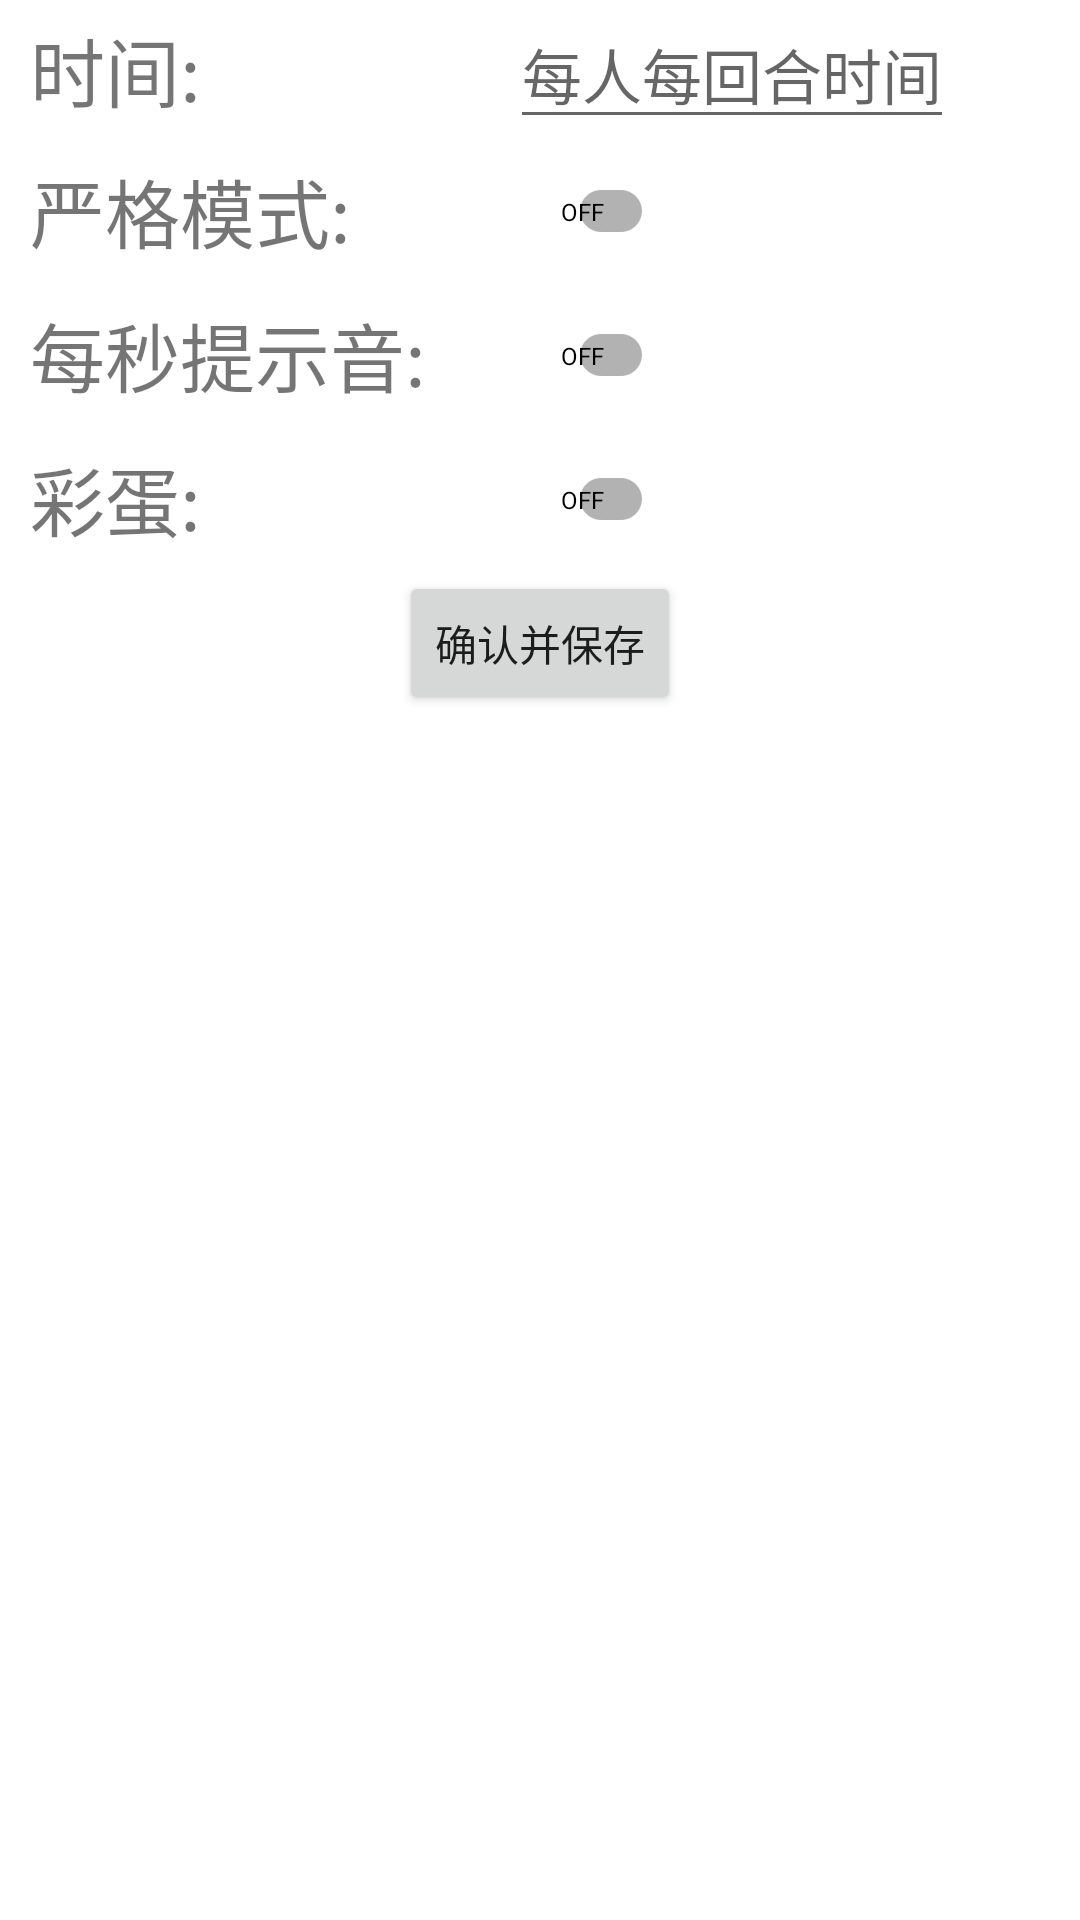

Android layout source for this screen:
<!-- AndroidManifest.xml: application theme Theme.GameTimer -->
<!-- res/layout/popup_windows_setting_mod_fttpr.xml -->
<?xml version="1.0" encoding="utf-8"?>
<LinearLayout xmlns:android="http://schemas.android.com/apk/res/android"
    xmlns:app="http://schemas.android.com/apk/res-auto"
    xmlns:tools="http://schemas.android.com/tools"
    android:layout_width="match_parent"
    android:layout_height="match_parent"
    android:orientation="vertical"
    android:paddingHorizontal="10dp">

    <LinearLayout
        android:layout_width="wrap_content"
        android:layout_height="wrap_content"
        android:orientation="horizontal">

        <TextView
            android:id="@+id/popup_windows_chinese_chess_setting_time_label"
            android:layout_width="wrap_content"
            android:layout_height="wrap_content"
            android:layout_gravity="center_vertical"
            android:minWidth="160dp"
            android:text="@string/popup_windows_chinese_chess_setting_time_label"
            android:textSize="25sp"
            app:layout_constraintStart_toStartOf="parent"
            app:layout_constraintTop_toTopOf="parent" />

        <EditText
            android:id="@+id/popup_windows_chinese_chess_setting_time_input"
            android:layout_width="wrap_content"
            android:layout_height="wrap_content"
            android:autofillHints="每人每回合时间"
            android:hint="@string/popup_windows_chinese_chess_setting_time_hint"
            android:inputType="number"
            android:labelFor="@id/popup_windows_chinese_chess_setting_time_label"
            android:textSize="20sp" />
    </LinearLayout>

    <LinearLayout
        android:layout_width="wrap_content"
        android:layout_height="wrap_content"
        android:orientation="horizontal">

        <TextView
            android:id="@+id/popup_windows_chinese_chess_setting_strict_mode_label"
            android:layout_width="wrap_content"
            android:layout_height="wrap_content"
            android:layout_gravity="center_vertical"
            android:minWidth="160dp"
            android:text="@string/popup_windows_chinese_chess_setting_strict_mode_label"
            android:textSize="25sp"
            app:layout_constraintStart_toStartOf="parent"
            app:layout_constraintTop_toTopOf="parent" />

        <androidx.appcompat.widget.SwitchCompat
            android:id="@+id/popup_windows_chinese_chess_setting_strict_mode_switch"
            android:layout_width="wrap_content"
            android:layout_height="wrap_content"
            android:switchMinWidth="50dp"
            android:thumb="@drawable/pattern_thumb"
            app:showText="true"
            app:switchTextAppearance="@style/GameTimer.TextAppearance" />
    </LinearLayout>

    <LinearLayout
        android:layout_width="wrap_content"
        android:layout_height="wrap_content"
        android:orientation="horizontal">

        <TextView
            android:id="@+id/popup_windows_chinese_chess_setting_second_tick_sound_label"
            android:layout_width="wrap_content"
            android:layout_height="wrap_content"
            android:layout_gravity="center_vertical"
            android:minWidth="160dp"
            android:text="@string/popup_windows_chinese_chess_setting_sound_per_second_label"
            android:textSize="25sp"
            app:layout_constraintStart_toStartOf="parent"
            app:layout_constraintTop_toTopOf="parent" />

        <androidx.appcompat.widget.SwitchCompat
            android:id="@+id/popup_windows_chinese_chess_setting_second_tick_sound_switch"
            android:layout_width="wrap_content"
            android:layout_height="wrap_content"
            android:switchMinWidth="50dp"
            android:thumb="@drawable/pattern_thumb"
            app:showText="true"
            app:switchTextAppearance="@style/GameTimer.TextAppearance" />
    </LinearLayout>

    <LinearLayout
        android:layout_width="wrap_content"
        android:layout_height="wrap_content"
        android:orientation="horizontal">

        <TextView
            android:id="@+id/popup_windows_chinese_chess_setting_painted_eggshell_label"
            android:layout_width="wrap_content"
            android:layout_height="wrap_content"
            android:layout_gravity="center_vertical"
            android:minWidth="160dp"
            android:text="@string/popup_windows_chinese_chess_setting_painted_eggshell_label"
            android:textSize="25sp"
            app:layout_constraintStart_toStartOf="parent"
            app:layout_constraintTop_toTopOf="parent" />

        <androidx.appcompat.widget.SwitchCompat
            android:id="@+id/popup_windows_chinese_chess_setting_painted_eggshell_switch"
            android:layout_width="wrap_content"
            android:layout_height="wrap_content"
            android:switchMinWidth="50dp"
            android:thumb="@drawable/pattern_thumb"
            app:showText="true"
            app:switchTextAppearance="@style/GameTimer.TextAppearance" />
    </LinearLayout>

    <LinearLayout
        android:layout_width="match_parent"
        android:layout_height="wrap_content"
        android:orientation="vertical">

        <Button
            android:id="@+id/popup_windows_chinese_chess_setting_save"
            android:layout_width="wrap_content"
            android:layout_height="wrap_content"
            android:layout_gravity="center"
            android:text="@string/confirm_and_save" />
    </LinearLayout>
</LinearLayout>
<!-- resources referenced by this layout -->
<resources>
  <string name="confirm_and_save">确认并保存</string>
  <string name="popup_windows_chinese_chess_setting_painted_eggshell_label">彩蛋:</string>
  <string name="popup_windows_chinese_chess_setting_sound_per_second_label">每秒提示音:</string>
  <string name="popup_windows_chinese_chess_setting_strict_mode_label">严格模式:</string>
  <string name="popup_windows_chinese_chess_setting_time_hint">每人每回合时间</string>
  <string name="popup_windows_chinese_chess_setting_time_label">时间:</string>
  <style name="GameTimer.TextAppearance" parent="@style/TextAppearance.AppCompat.Widget.Switch">
          <item name="android:textSize">8sp</item>
          <item name="android:textColor">#000</item>
      </style>
  <style name="Theme.GameTimer" parent="Theme.MaterialComponents.DayNight.DarkActionBar">
          
          <item name="colorPrimary">@color/purple_500</item>
          <item name="colorPrimaryVariant">@color/purple_700</item>
          <item name="colorOnPrimary">@color/white</item>
          
          <item name="colorSecondary">@color/teal_200</item>
          <item name="colorSecondaryVariant">@color/teal_700</item>
          <item name="colorOnSecondary">@color/black</item>
          
          <item name="android:statusBarColor">?attr/colorPrimary</item>
          
      </style>
  <!-- not gathered from this repository: default colours our renderer supplied (Android Studio template values) -->
  <color name="purple_500">#FF6200EE</color>
  <color name="purple_700">#FF3700B3</color>
  <color name="teal_200">#FF03DAC5</color>
  <color name="teal_700">#FF018786</color>
  <color name="black">#FF000000</color>
  <color name="white">#FFFFFFFF</color>
</resources>
